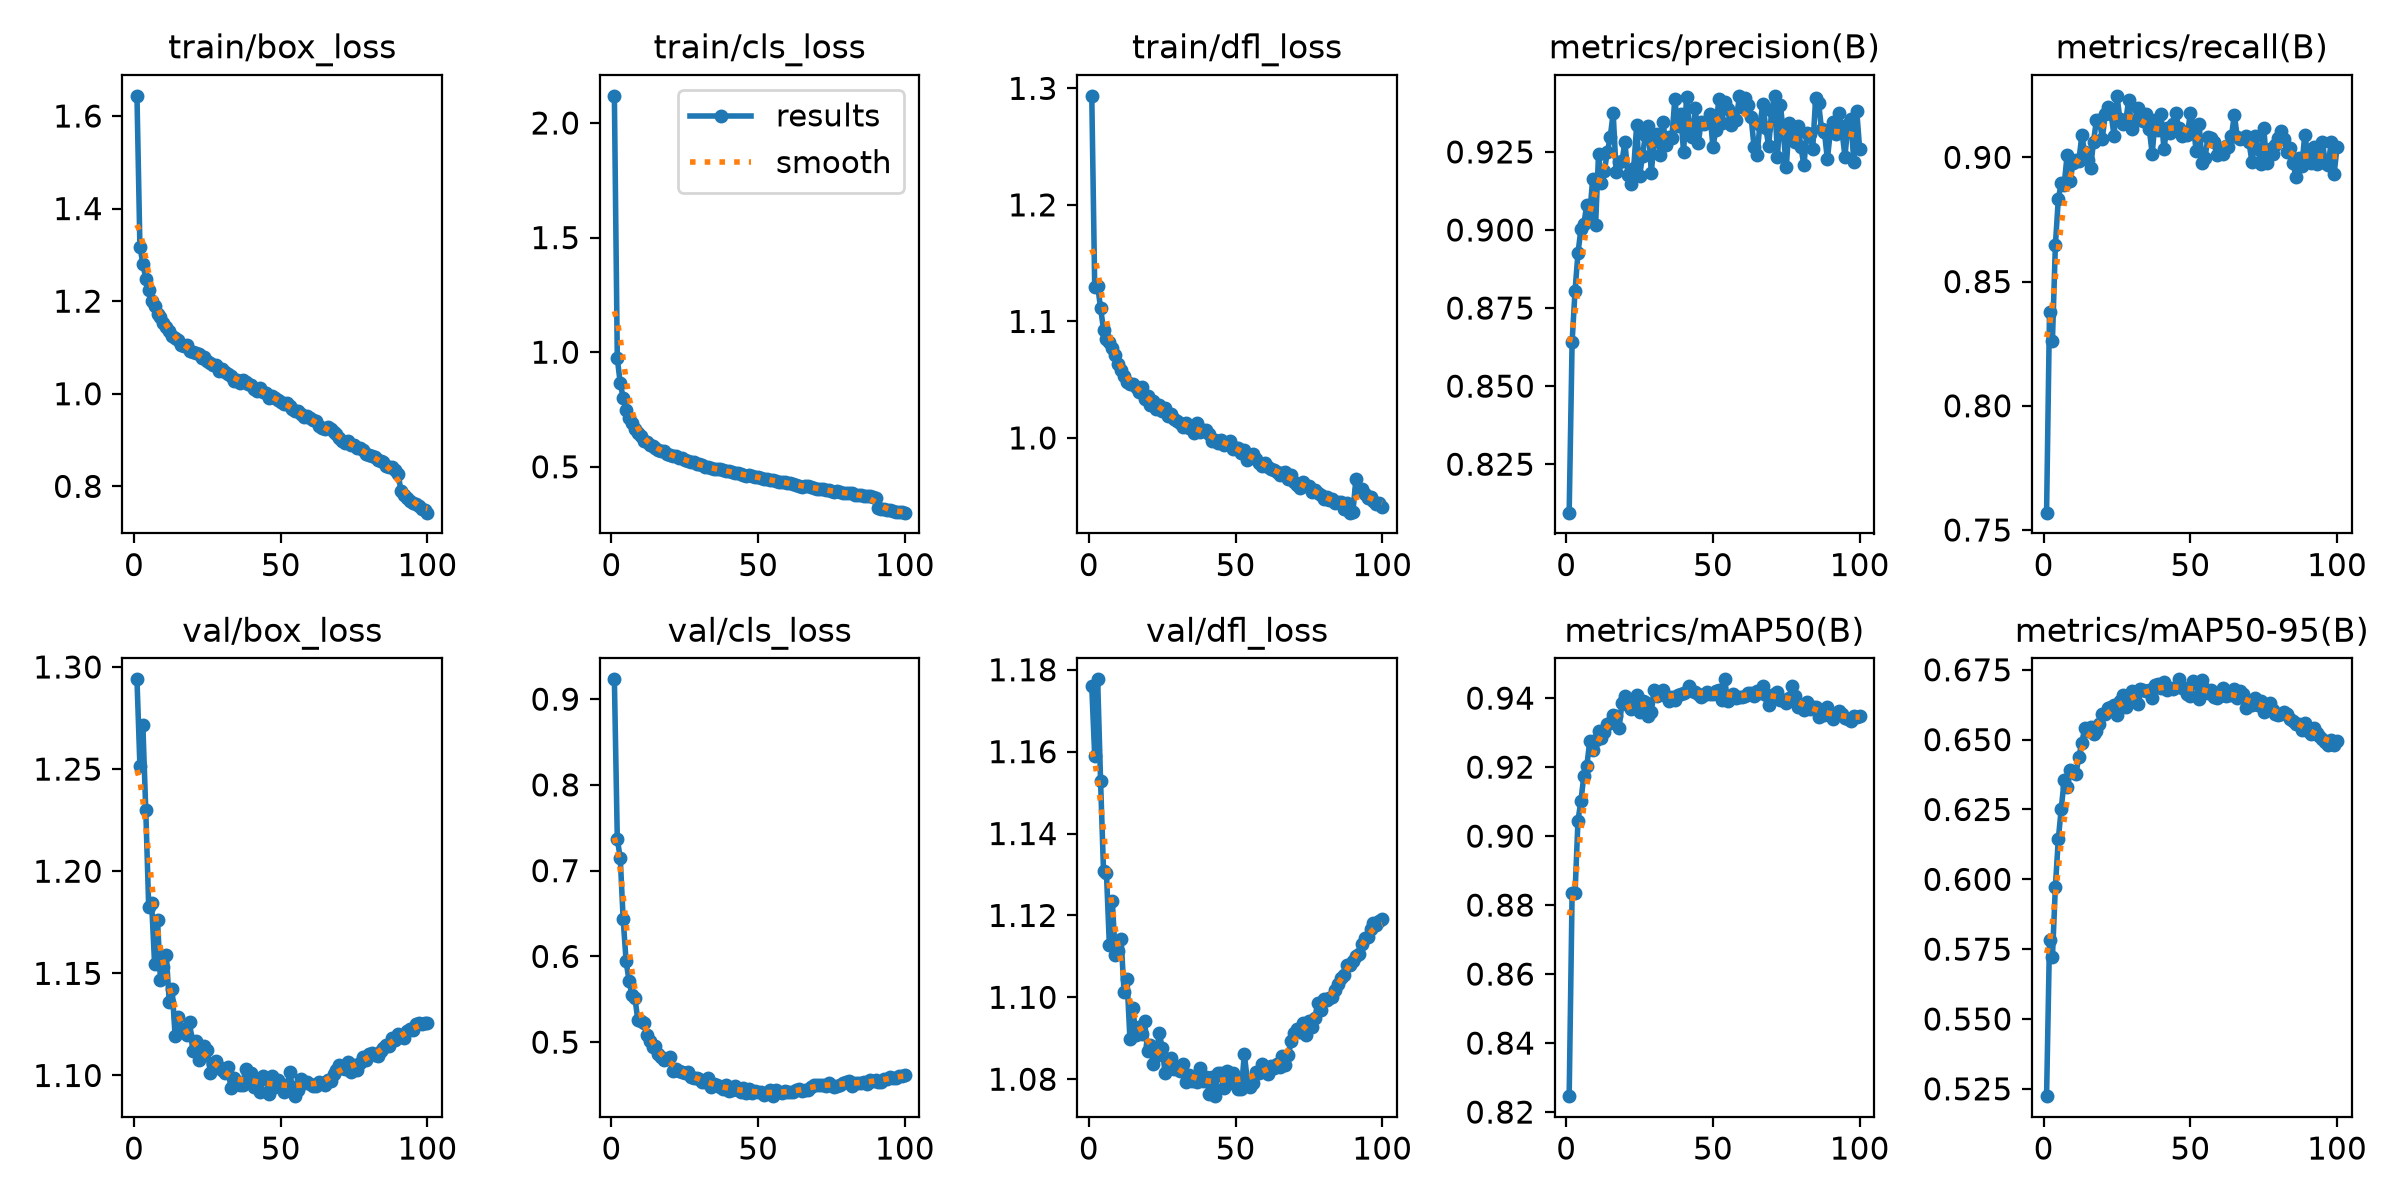

Data behind this chart, as committed beside it:
epoch, time, train/box_loss, train/cls_loss, train/dfl_loss, metrics/precision(B), metrics/recall(B), metrics/mAP50(B), metrics/mAP50-95(B), val/box_loss, val/cls_loss, val/dfl_loss, lr/pg0, lr/pg1, lr/pg2
1, 77.41, 1.644, 2.119, 1.294, 0.8095, 0.757, 0.8246, 0.5224, 1.294, 0.9231, 1.176, 0.0001385, 0.0001385, 0.0001385
2, 134.8, 1.318, 0.9731, 1.13, 0.8641, 0.8377, 0.8834, 0.5782, 1.252, 0.7368, 1.159, 0.0002748, 0.0002748, 0.0002748
3, 190.8, 1.281, 0.8647, 1.131, 0.8806, 0.8262, 0.8834, 0.5723, 1.272, 0.7149, 1.178, 0.0004083, 0.0004083, 0.0004083
4, 246.4, 1.249, 0.8023, 1.112, 0.8925, 0.8647, 0.9045, 0.5973, 1.23, 0.6433, 1.153, 0.0004046, 0.0004046, 0.0004046
5, 301.9, 1.224, 0.7492, 1.093, 0.9003, 0.8832, 0.9102, 0.6144, 1.182, 0.5943, 1.131, 0.0004005, 0.0004005, 0.0004005
6, 357.7, 1.2, 0.7138, 1.085, 0.9018, 0.8896, 0.9174, 0.6253, 1.184, 0.5716, 1.13, 0.0003964, 0.0003964, 0.0003964
7, 413.4, 1.189, 0.6891, 1.082, 0.9082, 0.889, 0.9202, 0.6354, 1.155, 0.5545, 1.113, 0.0003922, 0.0003922, 0.0003922
8, 469, 1.173, 0.6664, 1.077, 0.9049, 0.9008, 0.9275, 0.6329, 1.176, 0.552, 1.124, 0.0003881, 0.0003881, 0.0003881
9, 524.5, 1.166, 0.6467, 1.071, 0.9162, 0.8905, 0.9249, 0.6392, 1.147, 0.5252, 1.11, 0.000384, 0.000384, 0.000384
10, 580.3, 1.152, 0.6335, 1.064, 0.9015, 0.8976, 0.9278, 0.6384, 1.153, 0.5248, 1.111, 0.0003798, 0.0003798, 0.0003798
11, 635.7, 1.145, 0.6146, 1.058, 0.9242, 0.8988, 0.9306, 0.6376, 1.159, 0.5225, 1.114, 0.0003757, 0.0003757, 0.0003757
12, 691.2, 1.136, 0.6076, 1.053, 0.9149, 0.8984, 0.9286, 0.644, 1.136, 0.5088, 1.101, 0.0003716, 0.0003716, 0.0003716
13, 746.7, 1.124, 0.5954, 1.048, 0.919, 0.9088, 0.9301, 0.6488, 1.142, 0.5015, 1.105, 0.0003675, 0.0003675, 0.0003675
14, 802.4, 1.12, 0.589, 1.046, 0.9249, 0.902, 0.9326, 0.6541, 1.119, 0.4942, 1.09, 0.0003633, 0.0003633, 0.0003633
15, 858.4, 1.116, 0.5811, 1.046, 0.9298, 0.899, 0.9329, 0.653, 1.129, 0.4953, 1.097, 0.0003592, 0.0003592, 0.0003592
16, 914, 1.106, 0.5753, 1.044, 0.9374, 0.8958, 0.9352, 0.6544, 1.122, 0.4863, 1.091, 0.0003551, 0.0003551, 0.0003551
17, 970, 1.103, 0.5679, 1.04, 0.9187, 0.9063, 0.9347, 0.6519, 1.123, 0.4831, 1.093, 0.0003509, 0.0003509, 0.0003509
18, 1025, 1.105, 0.5681, 1.044, 0.9217, 0.9151, 0.9313, 0.653, 1.12, 0.4796, 1.091, 0.0003468, 0.0003468, 0.0003468
19, 1081, 1.092, 0.5566, 1.034, 0.9221, 0.9151, 0.9385, 0.6558, 1.126, 0.4801, 1.094, 0.0003427, 0.0003427, 0.0003427
20, 1137, 1.09, 0.5531, 1.036, 0.9281, 0.9075, 0.9407, 0.6592, 1.112, 0.4826, 1.087, 0.0003386, 0.0003386, 0.0003386
21, 1193, 1.087, 0.5476, 1.029, 0.9177, 0.9173, 0.9379, 0.6591, 1.117, 0.4667, 1.088, 0.0003344, 0.0003344, 0.0003344
22, 1249, 1.085, 0.5451, 1.031, 0.9148, 0.9203, 0.9368, 0.6612, 1.107, 0.4686, 1.084, 0.0003303, 0.0003303, 0.0003303
23, 1304, 1.077, 0.5367, 1.025, 0.9199, 0.9176, 0.9374, 0.6617, 1.111, 0.4668, 1.086, 0.0003262, 0.0003262, 0.0003262
24, 1360, 1.079, 0.5392, 1.028, 0.9335, 0.9085, 0.9409, 0.6623, 1.115, 0.4655, 1.091, 0.000322, 0.000322, 0.000322
25, 1416, 1.071, 0.528, 1.023, 0.9172, 0.9247, 0.936, 0.6587, 1.113, 0.4645, 1.088, 0.0003179, 0.0003179, 0.0003179
26, 1471, 1.067, 0.5264, 1.026, 0.9238, 0.9153, 0.9391, 0.6637, 1.101, 0.4649, 1.081, 0.0003138, 0.0003138, 0.0003138
27, 1527, 1.062, 0.5203, 1.019, 0.9306, 0.9134, 0.939, 0.6659, 1.105, 0.4589, 1.083, 0.0003097, 0.0003097, 0.0003097
28, 1583, 1.061, 0.5207, 1.021, 0.9332, 0.9149, 0.9347, 0.6618, 1.107, 0.4585, 1.085, 0.0003055, 0.0003055, 0.0003055
29, 1638, 1.049, 0.5103, 1.016, 0.9183, 0.9231, 0.9361, 0.664, 1.104, 0.4579, 1.083, 0.0003014, 0.0003014, 0.0003014
30, 1694, 1.052, 0.511, 1.014, 0.9291, 0.9114, 0.9423, 0.6673, 1.103, 0.4565, 1.083, 0.0002973, 0.0002973, 0.0002973
31, 1750, 1.046, 0.506, 1.013, 0.9309, 0.9145, 0.9406, 0.6655, 1.101, 0.4534, 1.082, 0.0002932, 0.0002932, 0.0002932
32, 1805, 1.043, 0.498, 1.01, 0.9241, 0.92, 0.9412, 0.6628, 1.104, 0.4539, 1.084, 0.000289, 0.000289, 0.000289
33, 1861, 1.039, 0.4982, 1.013, 0.9344, 0.916, 0.9423, 0.6681, 1.094, 0.4584, 1.079, 0.0002849, 0.0002849, 0.0002849
34, 1917, 1.028, 0.4925, 1.009, 0.9272, 0.9145, 0.9406, 0.6679, 1.099, 0.4475, 1.081, 0.0002808, 0.0002808, 0.0002808
35, 1972, 1.029, 0.4919, 1.009, 0.9297, 0.9175, 0.9393, 0.6674, 1.096, 0.4507, 1.079, 0.0002766, 0.0002766, 0.0002766
36, 2028, 1.024, 0.4882, 1.004, 0.9296, 0.9114, 0.9405, 0.6676, 1.095, 0.4505, 1.08, 0.0002725, 0.0002725, 0.0002725
37, 2083, 1.031, 0.49, 1.013, 0.9419, 0.9014, 0.9394, 0.6649, 1.095, 0.4475, 1.079, 0.0002684, 0.0002684, 0.0002684
38, 2139, 1.026, 0.4874, 1.005, 0.9334, 0.915, 0.9409, 0.6696, 1.103, 0.4458, 1.083, 0.0002643, 0.0002643, 0.0002643
39, 2195, 1.021, 0.4818, 1.007, 0.9372, 0.911, 0.9412, 0.67, 1.098, 0.4497, 1.08, 0.0002601, 0.0002601, 0.0002601
40, 2250, 1.02, 0.4814, 1.007, 0.9248, 0.9175, 0.9415, 0.6683, 1.101, 0.4426, 1.081, 0.000256, 0.000256, 0.000256
41, 2306, 1.01, 0.477, 1.003, 0.9427, 0.9034, 0.9421, 0.6705, 1.094, 0.4441, 1.077, 0.0002519, 0.0002519, 0.0002519
42, 2362, 1.006, 0.4712, 0.9974, 0.9326, 0.9119, 0.9435, 0.6679, 1.096, 0.4483, 1.08, 0.0002477, 0.0002477, 0.0002477
43, 2417, 1.012, 0.4723, 0.9984, 0.9298, 0.9099, 0.9422, 0.6683, 1.092, 0.4447, 1.076, 0.0002436, 0.0002436, 0.0002436
44, 2473, 1.003, 0.4664, 0.9961, 0.9391, 0.9136, 0.9418, 0.6681, 1.1, 0.4413, 1.081, 0.0002395, 0.0002395, 0.0002395
45, 2528, 1.002, 0.4651, 0.9985, 0.9278, 0.918, 0.9413, 0.6689, 1.098, 0.446, 1.081, 0.0002354, 0.0002354, 0.0002354
46, 2583, 0.9912, 0.4604, 0.9942, 0.9347, 0.9119, 0.9404, 0.6716, 1.091, 0.4403, 1.078, 0.0002312, 0.0002312, 0.0002312
47, 2639, 0.9949, 0.4657, 0.9958, 0.9339, 0.9086, 0.9409, 0.6686, 1.1, 0.4451, 1.082, 0.0002271, 0.0002271, 0.0002271
48, 2694, 0.9916, 0.4605, 0.9972, 0.9348, 0.9104, 0.9417, 0.6686, 1.094, 0.4406, 1.08, 0.000223, 0.000223, 0.000223
49, 2750, 0.987, 0.4566, 0.9907, 0.9373, 0.9091, 0.9411, 0.6663, 1.098, 0.4436, 1.082, 0.0002188, 0.0002188, 0.0002188
50, 2806, 0.9816, 0.4538, 0.9918, 0.9265, 0.9177, 0.9412, 0.6656, 1.096, 0.4419, 1.079, 0.0002147, 0.0002147, 0.0002147
51, 2861, 0.9782, 0.4505, 0.9912, 0.9322, 0.9127, 0.9422, 0.6709, 1.092, 0.4419, 1.078, 0.0002106, 0.0002106, 0.0002106
52, 2917, 0.9808, 0.4472, 0.9871, 0.942, 0.9025, 0.9423, 0.6702, 1.093, 0.4384, 1.078, 0.0002065, 0.0002065, 0.0002065
53, 2973, 0.974, 0.4475, 0.9893, 0.9342, 0.9133, 0.9394, 0.6645, 1.102, 0.4405, 1.086, 0.0002023, 0.0002023, 0.0002023
54, 3028, 0.9663, 0.4408, 0.9812, 0.9411, 0.8977, 0.9455, 0.6714, 1.094, 0.4437, 1.08, 0.0001982, 0.0001982, 0.0001982
55, 3084, 0.9623, 0.441, 0.984, 0.9389, 0.8997, 0.9392, 0.6681, 1.09, 0.437, 1.078, 0.0001941, 0.0001941, 0.0001941
56, 3139, 0.9617, 0.4383, 0.9862, 0.9336, 0.9081, 0.9399, 0.6666, 1.093, 0.444, 1.079, 0.0001899, 0.0001899, 0.0001899
57, 3195, 0.9568, 0.4347, 0.9822, 0.936, 0.9079, 0.9412, 0.6678, 1.098, 0.4423, 1.082, 0.0001858, 0.0001858, 0.0001858
58, 3250, 0.9491, 0.4319, 0.9787, 0.9353, 0.9063, 0.94, 0.6652, 1.096, 0.4403, 1.082, 0.0001817, 0.0001817, 0.0001817
59, 3306, 0.9524, 0.4327, 0.976, 0.9428, 0.901, 0.9402, 0.665, 1.097, 0.4425, 1.084, 0.0001776, 0.0001776, 0.0001776
60, 3362, 0.9479, 0.4301, 0.9784, 0.9394, 0.9029, 0.9403, 0.6656, 1.096, 0.442, 1.082, 0.0001734, 0.0001734, 0.0001734
... 40 more rows
